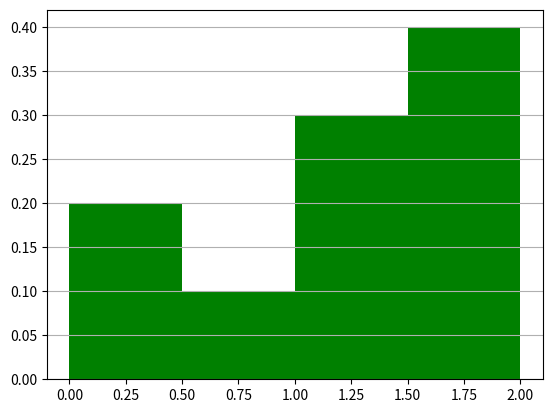
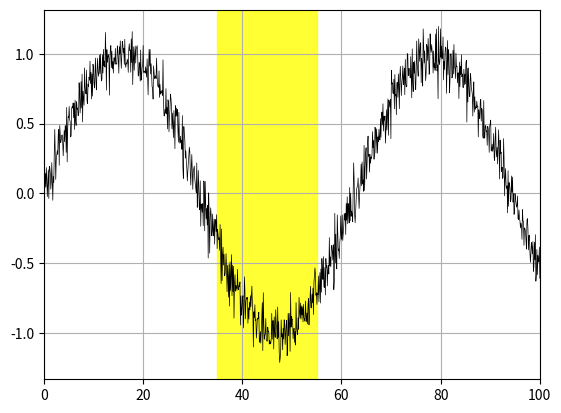

Reproduce these figures in Python, in order.
"""
Plotting functions for anaties package

https://github.com/EricThomson/anaties
"""
import sys
from pathlib import Path
import matplotlib.pyplot as plt
import numpy as np

sys.path.append(str(Path('.').absolute().parent))


def freqhist(data, bins, color = 'k'):
    """
    plot relative frequency histogram (instead of density or count). 
    
    Adapted from:
    https://github.com/matplotlib/matplotlib/issues/10398#issuecomment-366021979
   
    Inputs:
        data: 1d array of values
        bins: int or 1d array of bin edges (bin edges are half-open intervals [a, b) except the last which is [a,b] )
        color ('k'): color to paint bars
        
    Outputs:
        Draws frequency histogram such that all the binned data sum to 1 
          Will only sum to 1 if bin edges contain full range of values
        n: array of values of the histogram in the bins
        bin_edges: n+1 array of bin edges.
        
    To do: 
        - add checks on bins or outputs to guarantee they will sum to 1
        - Add example here
        
    """
    n, bin_edges, _ = plt.hist(data, bins, color = color, 
                       weights = np.ones(len(data))/len(data), density = False)
    return n, bin_edges


def rect_highlight(shade_range, orientation = 'vert', color = (1,1,0), alpha = 0.3):
    '''
    overlay transluscent highlight over current figure 
    
    Inputs:
        shade_range [min, max] range to draw highlights on
        orientation (str): 'vert' or 'horiz' for vertical/horizontal highlight
        color (rgb): color of bar (default (1,1,0) yellow)
        alpha (float): level of transparency (0.3)
        
    Outputs: none -- just adds rectangle to current figure.
    
    To do: 
        - add example here
    '''
    from matplotlib.patches import Rectangle
    shade_mag = shade_range[1]-shade_range[0]
    
    # vertically oriented bar
    if orientation == 'vert':
        y_ax = plt.gca().get_ylim()
        y_height = y_ax[1]-y_ax[0]
        rect_xy = (shade_range[0], y_ax[0])
        rect = Rectangle(rect_xy, width = shade_mag, height= y_height,
                         color = color, alpha = alpha)
    #horizontally oriented bar (for spectrogram etc)
    elif orientation == 'horiz': 
        x_ax = plt.gca().get_xlim()
        x_width = x_ax[1]-x_ax[0]
        rect_xy = (x_ax[0], shade_mag[0]) #x, y
        rect = Rectangle(rect_xy, width = x_width, height=shade_mag,
                         color = color, alpha = alpha)
    plt.gca().add_patch(rect)
    
    return





#%%  run some tests
if __name__ == '__main__':
    plt.close('all')
    """
    Test freqhist
    """
    print("anaties.plots: testing freqhist()...")
    data = np.asarray([0.25, 0.25, 0.75, 1.25, 1.25, 1.25, 1.75, 1.75, 1.75, 1.75])
    bins = [0, 0.5, 1, 1.5, 2]
    n = freqhist(data, bins, color = 'g')
    plt.grid(axis = 'y')
    
    """
    Test rect_highlight
    """
    print("anaties.plots: testing rect_highlight()...")
    plt.figure('Testing Highlighter')
    xdat = np.linspace(0.0, 100, 1000)
    ydat = np.sin(0.1*xdat)+np.random.normal(scale=0.1,size=xdat.shape)
    plt.plot(xdat, ydat, color = 'black', linewidth = 0.5)
    plt.autoscale(enable=True, axis='x', tight=True)
    rect_highlight([35,55], orientation = 'vert', color = (1,1,0), alpha = 0.8)
    plt.grid()

    
    
    
    
    
    
    
    
    
